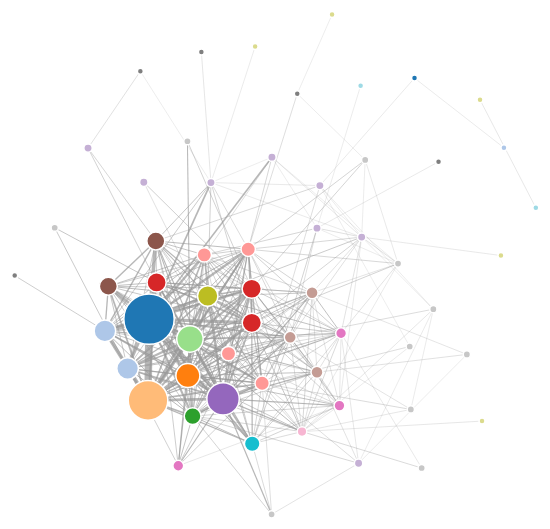
D3 v3 page, settled after 360 driven frames (6 s of simulated time); the page loaded 1 data file(s).



//debugger;
var width = 1000,
    height = 600;

var nodeClick = 0;
var color = d3.scale.category20();

var force = d3.layout.force()
    .charge(0)
    .linkDistance(40)
    .size([width, height]);

var svg = d3.select("body").append("svg")
    .attr("width", width)
    .attr("height", height)
    .attr("pointer-events", "all")
    .append('svg:g')
    .call(d3.behavior.zoom().on("zoom", redraw));

    d3.select("body").on("click",  function(d) {
//			console.log(JSON.stringify(d));
	if (nodeClick == 0){
            svg.selectAll(".hi-node, .lo-node")
//	        .transition()
                .attr("class", "node");
            svg.selectAll(".hi-link, .lo-link")
//	        .transition()
                .attr("class", "link");
	} else {
	    nodeClick = 0;
	}
        });


//start

svg.append('svg:rect')
    .attr('width', width)
    .attr('height', height)
    .attr('fill', 'white');

function redraw() {
//  console.log("here", d3.event.translate, d3.event.scale);
  svg.attr("transform",
//      "translate(" + d3.event.translate + ")"
//      + 
" scale(" + d3.event.scale + ")");
}

//end

//function reload(){
d3.json("comorbidities.json", function(error, graph) {
  force
      .nodes(graph.nodes)
      .links(graph.links)

	.gravity(2)
	.linkDistance(80)
	.charge(-3000)
//	.linkStrength(function(x) {return 2})
//	.linkStrength(function(x) {return x.weight * 2})
/**/      .start();

  var link = svg.selectAll(".link")
      .data(graph.links)
    .enter().append("line")
      .attr("class", "link")
//      .style("stroke-width", function(d) { return Math.round(Math.sqrt(d.value)); });
      .style("stroke-width", function(d) { return d.value*0.75; });
//      .style("stroke-width", 0.75);

  var node = svg.selectAll(".node")
      .data(graph.nodes)
      .enter().append("circle")
      .attr("class", "node")
      .attr("r", function(d) { return d.radius<5?3:d.radius*.6; })
      .style("fill", function(d) { return color(d.radius); })
      .call(force.drag);

   node.append("svg:title")
        .text(function(d) { return d.name; });
/*
node.append("svg:text")
    .attr("dx", 12)
    .attr("dy", ".35em")
    .text(function(d) { return d.name });
*/
/*
var text = svg.append("g")
    .attr("class", "labels")
  .selectAll("text")
    .data(nodes)
  .enter().append("text")
    .attr("dx", 12)
    .attr("dy", ".35em")
    .text(function(d) { return d.name });
*/
	node.on("click", function(d,i) {
//	if (d3.event.defaultPrevented) return; // ignore drag
	    nodeClick = 1;
//	    var selectedNode = d3.select(this);
	    console.log(JSON.stringify(d));

	    svg.selectAll(".node, .hi-node")
	        //.transition()
 	        .attr("class", "lo-node");

	    svg.selectAll(".link, .hi-link")
	        //.transition()
 	        .attr("class", "lo-link");

            var associated_links = svg.selectAll("line")
		.filter(function(d1) {
                	return d1.source.index == i || d1.target.index == i;// ||d.index == i;
            		})
		.each(function(dLink, iLink) {
			//console.log(JSON.stringify(dLink));
			//console.log(JSON.stringify(iLink));
                	//unfade links and nodes connected to the current node
                	d3.selectAll(".lo-node")
			  .filter( function(o) {
		   		return o.index === dLink.source.index || o.index === dLink.target.index;
		 		})
		          .transition()
	 	          .attr("class", "hi-node");
//	  	          .style("fill", function(d) { return color(d.radius); })
//  		          .style("opacity", 1);

                	d3.selectAll(".lo-link")
			  .filter( function(o) {
		   		return o === dLink;
		 		})
	        	  .transition()
	    	          .attr("class", "hi-link");
            		});


	return;
//	    svg.selectAll(d.childNodes)
	    svg.selectAll(".node")
	        .filter(function(d2) { return d2.index == d.index; })
	        .transition()
        	.style("opacity", 1);

	    svg.selectAll(".link")
//	        .filter(function(d1) { return d1.source.index == d.index || d1.target.index == d.index; })
	        .filter(function(d1) {
//			    svg.selectAll(".node")
//	        		.filter(function(d2) { return d2.index == d1.source.index|| d2.index == d1.target.index; })
//			        .transition()
//		        	.style("opacity", 1);
			return d1.source.index != i && d1.target.index != i; })
	        .filter(function(d1) { return d1.index != d.index; })
	        .transition()
        	.style("opacity", 1);

//		reload();
//		console.log(JSON.stringify(svg.selection.attr("target",d.index)));
//			console.log(.links(graph.links)
//		alert(d.index);
//		force.gravity(d.index);
//		force.charge(-3000);
//		force.gravity(10);
});

  force.on("tick", function() {
    link.attr("x1", function(d) { return d.source.x; })
        .attr("y1", function(d) { return d.source.y; })
        .attr("x2", function(d) { return d.target.x; })
        .attr("y2", function(d) { return d.target.y; });

    node.attr("cx", function(d) { return d.x; })
        .attr("cy", function(d) { return d.y; });
  });
});
//};
//reload();


### data: comorbidities.json
{
 "nodes": [
  {
   "name": "Disorders of lipid metabolism",
   "group": 1,
   "radius": 42
  },
  {
   "name": "Diabetes mellitus without complication",
   "group": 1,
   "radius": 18
  },
  {
   "name": "Other upper respiratory disease",
   "group": 1,
   "radius": 20
  },
  {
   "name": "Essential hypertension",
   "group": 1,
   "radius": 33
  },
  {
   "name": "Acute bronchitis",
   "group": 1,
   "radius": 14
  },
  {
   "name": "Other back problems",
   "group": 1,
   "radius": 22
  },
  {
   "name": "Depressive disorders",
   "group": 1,
   "radius": 16
  },
  {
   "name": "Anxiety disorders",
   "group": 1,
   "radius": 18
  },
  "... 50 more items"
 ],
 "links": [
  {
   "source": 0,
   "target": 3,
   "value": 10
  },
  {
   "source": 1,
   "target": 0,
   "value": 6.329
  },
  {
   "source": 1,
   "target": 3,
   "value": 4.957
  },
  {
   "source": 0,
   "target": 5,
   "value": 4.824
  },
  {
   "source": 0,
   "target": 10,
   "value": 4.758
  },
  {
   "source": 0,
   "target": 14,
   "value": 4.642
  },
  {
   "source": 0,
   "target": 2,
   "value": 4.241
  },
  {
   "source": 0,
   "target": 8,
   "value": 4.145
  },
  "... 336 more items"
 ]
}